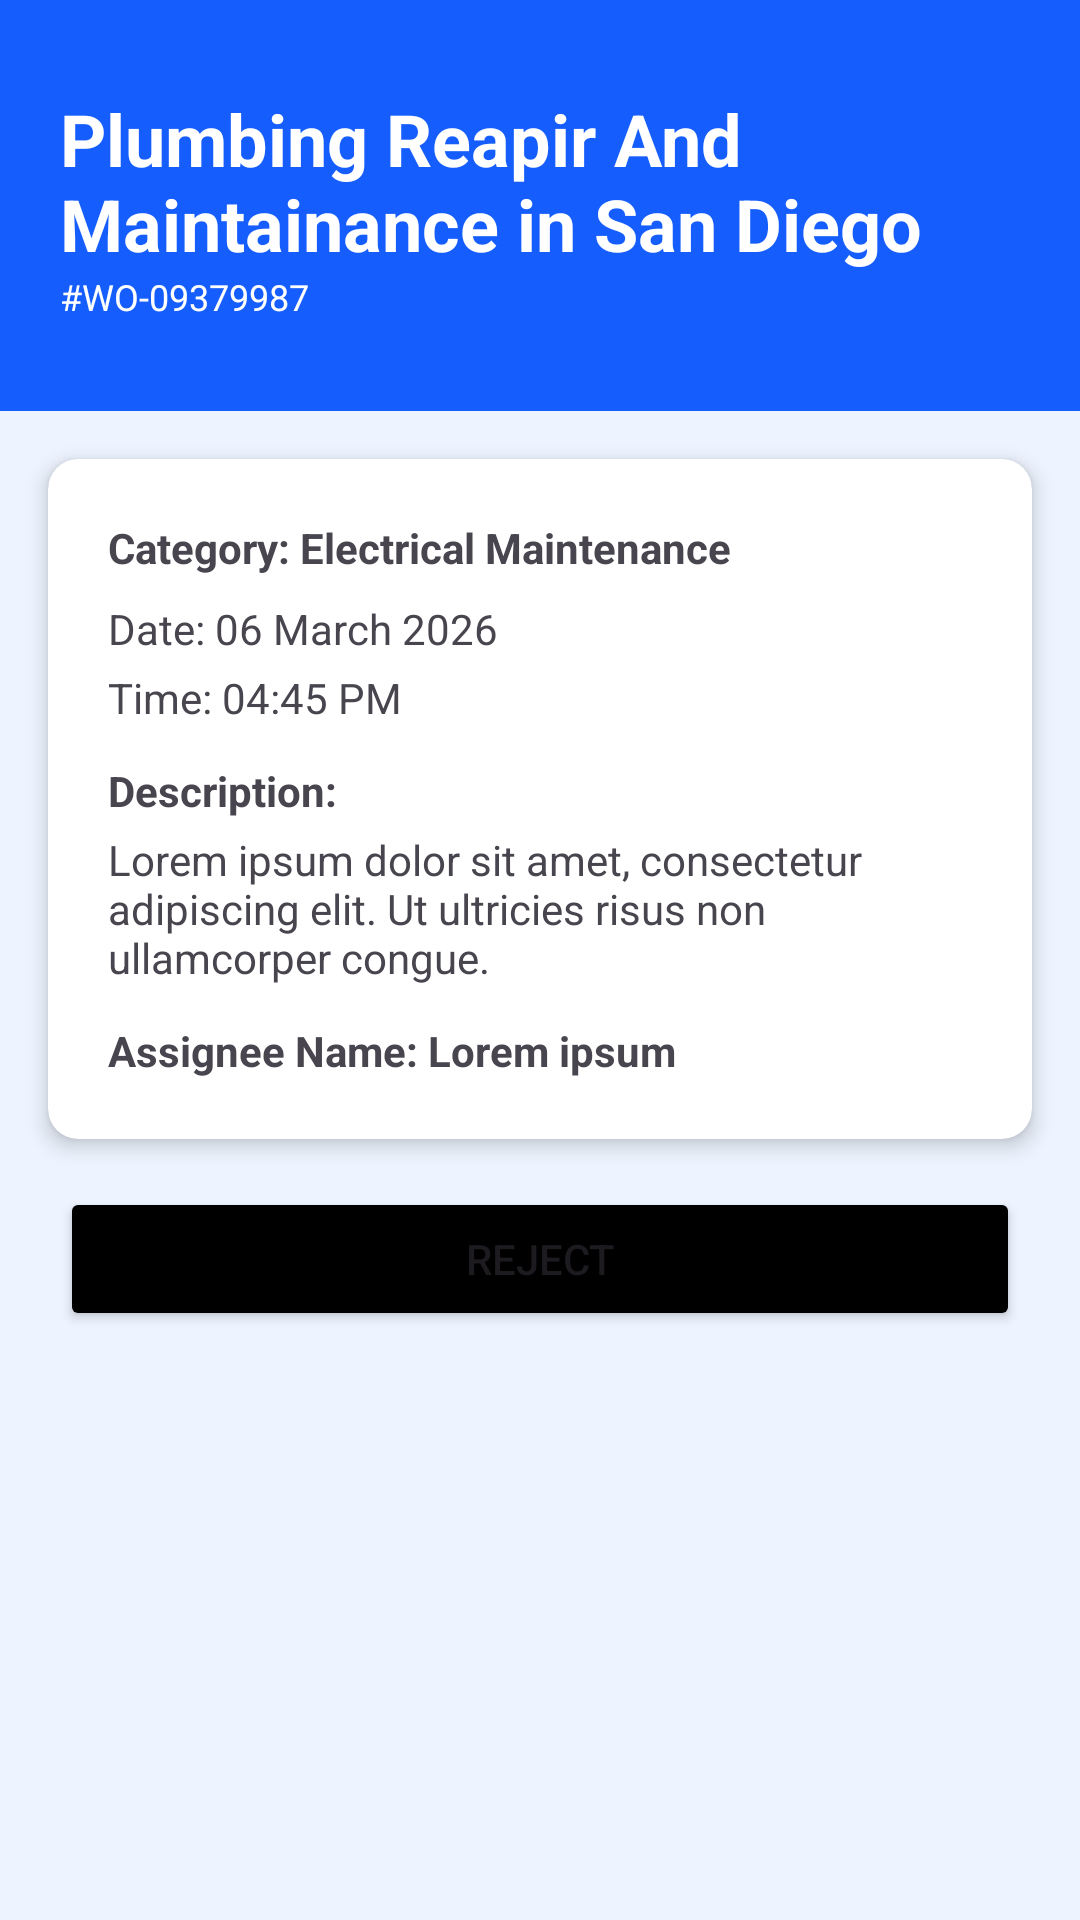

Layout XML and referenced resources for this Android screen:
<!-- AndroidManifest.xml: application theme Theme.Crewwise -->
<!-- res/layout/fragment_work_order_details.xml -->
<?xml version="1.0" encoding="utf-8"?>
<LinearLayout xmlns:android="http://schemas.android.com/apk/res/android"
    xmlns:tools="http://schemas.android.com/tools"
    android:layout_width="match_parent"
    xmlns:app="http://schemas.android.com/apk/res-auto"
    android:orientation="vertical"
    android:background="@color/sky"
    android:layout_height="match_parent"
    tools:context=".MainActivity">
    <LinearLayout
        android:layout_width="match_parent"
        android:layout_height="wrap_content"
        android:paddingVertical="30dp"
        android:orientation="vertical"
        android:paddingHorizontal="20dp"
        android:background="@color/blue"
        >
        <TextView
            android:id="@+id/tvWorkOrderTitle"
            android:layout_width="wrap_content"
            android:layout_height="wrap_content"
            android:text="Plumbing Reapir And Maintainance in San Diego"
            android:textColor="@color/white"
            android:textStyle="bold"
            android:textSize="24sp"
            />
        <TextView
            android:id="@+id/tvWorkOrderId"
            android:layout_width="wrap_content"
            android:layout_height="wrap_content"
            android:text="#WO-09379987"
            android:textColor="@color/white"
            android:textSize="12sp"
            />

    </LinearLayout>
    <androidx.cardview.widget.CardView
        android:layout_width="match_parent"
        android:layout_height="wrap_content"
        android:layout_margin="16dp"
        app:cardCornerRadius="10dp"
        app:cardElevation="4dp">

        <LinearLayout
            android:layout_width="match_parent"
            android:layout_height="wrap_content"
            android:orientation="vertical"
            android:padding="20dp">

            
            <TextView
                android:id="@+id/tvCategory"
                android:layout_width="wrap_content"
                android:layout_height="wrap_content"
                android:text="Category: Electrical Maintenance"
                android:textStyle="bold"
                android:textSize="14sp"
                android:layout_marginBottom="8dp"/>

            
            <TextView
                android:id="@+id/tvDate"
                android:layout_width="wrap_content"
                android:layout_height="wrap_content"
                android:text="Date: 06 March 2026"
                android:textSize="14sp"
                android:layout_marginBottom="4dp"/>

            <TextView
                android:id="@+id/tvTime"
                android:layout_width="wrap_content"
                android:layout_height="wrap_content"
                android:text="Time: 04:45 PM"
                android:textSize="14sp"
                android:layout_marginBottom="12dp"/>

            <TextView
                android:layout_width="wrap_content"
                android:layout_height="wrap_content"
                android:text="Description:"
                android:textStyle="bold"
                android:layout_marginBottom="4dp"/>

            <TextView
                android:id="@+id/tvDescription"
                android:layout_width="match_parent"
                android:layout_height="wrap_content"
                android:text="Lorem ipsum dolor sit amet, consectetur adipiscing elit. Ut ultricies risus non ullamcorper congue."
                android:textSize="14sp"
                android:layout_marginBottom="12dp"/>

            <TextView
                android:id="@+id/tvAssignee"
                android:layout_width="wrap_content"
                android:layout_height="wrap_content"
                android:text="Assignee Name: Lorem ipsum"
                android:textStyle="bold"
                android:textSize="14sp"/>

        </LinearLayout>

    </androidx.cardview.widget.CardView>


    <Button
        android:layout_marginHorizontal="20dp"
        android:layout_width="match_parent"
        android:layout_height="wrap_content"
        android:text="@string/reject"
        android:id="@+id/btnReject"
        android:backgroundTint="@color/black"
        />

</LinearLayout>
<!-- resources referenced by this layout -->
<resources>
  <color name="black">#FF000000</color>
  <color name="blue">#155DFC</color>
  <color name="sky">#EDF4FF</color>
  <color name="white">#FFFFFFFF</color>
  <string name="reject">Reject</string>
  <style name="Theme.Crewwise" parent="Base.Theme.Crewwise" />
  <style name="Base.Theme.Crewwise" parent="Theme.Material3.DayNight.NoActionBar">
          
          
      </style>
</resources>
